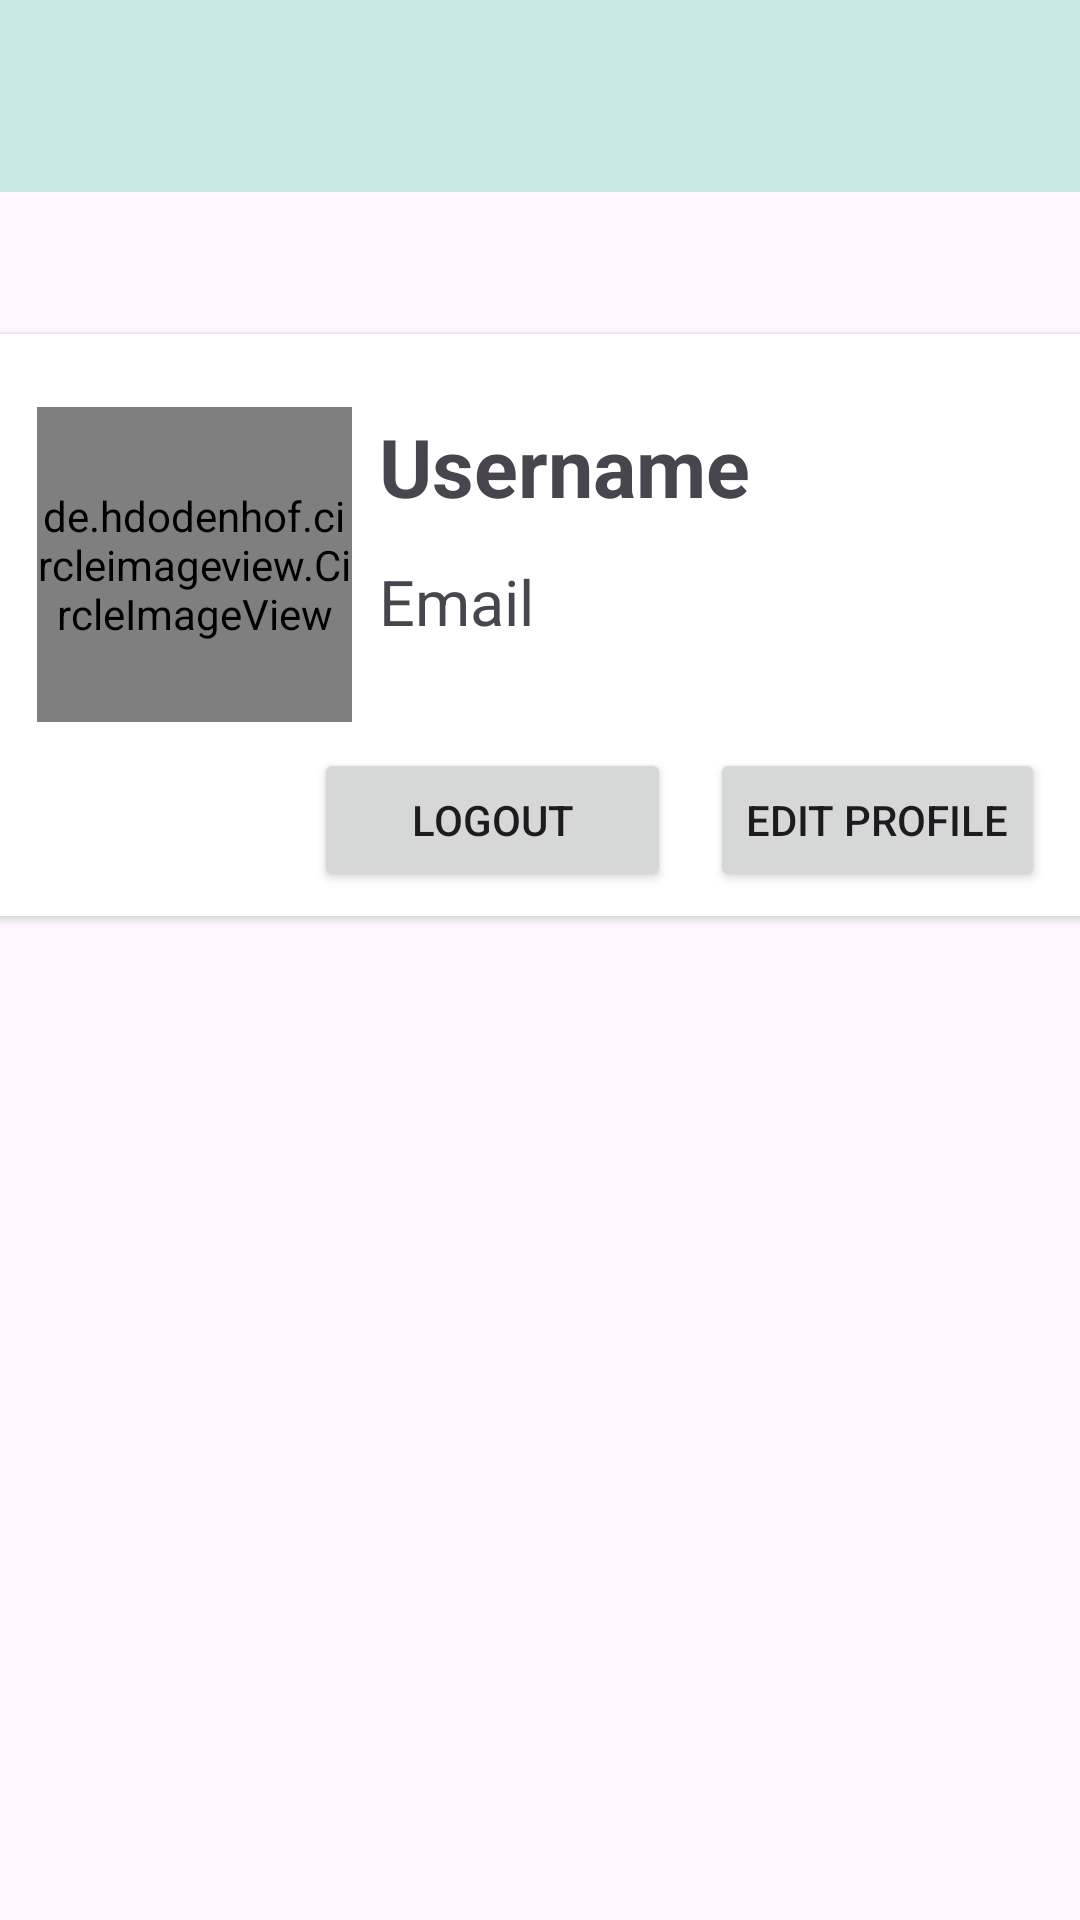

Write the Android layout XML for this screen, with the resource values it uses.
<!-- AndroidManifest.xml: application theme Base.Theme.TripPal -->
<!-- res/layout/activity_profile.xml -->
<?xml version="1.0" encoding="utf-8"?>
<androidx.constraintlayout.widget.ConstraintLayout xmlns:android="http://schemas.android.com/apk/res/android"
    xmlns:tools="http://schemas.android.com/tools"
    android:layout_width="match_parent"
    android:layout_height="match_parent"
    xmlns:app="http://schemas.android.com/apk/res-auto"
    tools:context=".MainUi.ProfileActivity">

    
    <androidx.appcompat.widget.Toolbar
        android:id="@+id/toolbar"
        android:layout_width="match_parent"
        android:layout_height="64dp"
        android:background="@drawable/toolbar_background"
        android:elevation="4dp"
        android:outlineProvider="bounds"
        android:theme="@style/ThemeOverlay.AppCompat.ActionBar"
        app:layout_constraintEnd_toEndOf="parent"
        app:layout_constraintStart_toStartOf="parent"
        app:layout_constraintTop_toTopOf="parent"
        app:popupTheme="@style/ThemeOverlay.AppCompat.Light" />































































































    <androidx.cardview.widget.CardView
        android:id="@+id/cardView"
        android:layout_width="368dp"
        android:layout_height="194dp"
        app:layout_constraintBottom_toBottomOf="parent"
        app:layout_constraintEnd_toEndOf="parent"
        app:layout_constraintStart_toStartOf="parent"
        app:layout_constraintTop_toBottomOf="@+id/toolbar"
        app:layout_constraintVertical_bias="0.124">

        
        <FrameLayout
            android:id="@+id/add_photo_profile"
            android:layout_width="105dp"
            android:layout_height="105dp"
            android:layout_gravity="center|start"
            android:layout_marginStart="16dp"
            android:layout_marginBottom="20dp">

            <de.hdodenhof.circleimageview.CircleImageView
                android:id="@+id/photo_profile"
                android:layout_width="match_parent"
                android:layout_height="match_parent"
                tools:src="@drawable/baseline_photo_profile_24"/>

        </FrameLayout>


        <TextView
            android:id="@+id/tv_username"
            android:layout_width="wrap_content"
            android:layout_height="wrap_content"
            android:layout_alignParentStart="true"
            android:layout_alignParentTop="true"
            android:layout_centerHorizontal="true"
            android:layout_marginStart="130dp"
            android:layout_marginTop="26dp"
            android:text="Username"
            android:textSize="27sp"
            android:textStyle="bold"
            app:layout_constraintStart_toStartOf="parent"
            app:layout_constraintTop_toTopOf="parent" />

        <TextView
            android:id="@+id/tv_email"
            android:layout_width="wrap_content"
            android:layout_height="wrap_content"
            android:layout_alignParentStart="true"
            android:layout_alignParentTop="true"
            android:layout_centerHorizontal="true"
            android:layout_marginStart="130dp"
            android:layout_marginTop="75dp"
            android:text="Email"
            android:textSize="21sp"
            app:layout_constraintStart_toStartOf="parent"
            app:layout_constraintTop_toTopOf="parent" />

        <Button
            android:id="@+id/logout_button"
            android:layout_width="119dp"
            android:layout_height="wrap_content"
            android:layout_gravity="center|bottom"
            android:layout_marginEnd="16dp"
            android:layout_marginBottom="8dp"
            android:text="@string/logout" />

        <Button
            android:id="@+id/edit_profile"
            android:layout_width="wrap_content"
            android:layout_height="wrap_content"
            android:layout_gravity="bottom|end"
            android:layout_marginEnd="16dp"
            android:layout_marginBottom="8dp"
            android:text="@string/edit_profile" />

    </androidx.cardview.widget.CardView>



</androidx.constraintlayout.widget.ConstraintLayout>
<!-- resources referenced by this layout -->
<resources>
  <!-- drawable baseline_dark_mode_24 (drawable-night) -->
  <vector android:height="24dp" android:tint="@color/white"
      android:viewportHeight="24" android:viewportWidth="24"
      android:width="24dp" xmlns:android="http://schemas.android.com/apk/res/android">
      <path android:fillColor="@android:color/white" android:pathData="M12,3c-4.97,0 -9,4.03 -9,9s4.03,9 9,9s9,-4.03 9,-9c0,-0.46 -0.04,-0.92 -0.1,-1.36c-0.98,1.37 -2.58,2.26 -4.4,2.26c-2.98,0 -5.4,-2.42 -5.4,-5.4c0,-1.81 0.89,-3.42 2.26,-4.4C12.92,3.04 12.46,3 12,3L12,3z"/>
  </vector>
  <!-- drawable baseline_photo_profile_24 (drawable) -->
  <vector android:height="24dp" android:tint="#999898"
      android:viewportHeight="24" android:viewportWidth="24"
      android:width="24dp" xmlns:android="http://schemas.android.com/apk/res/android">
      <path android:fillColor="@android:color/white" android:pathData="M12,2C6.48,2 2,6.48 2,12s4.48,10 10,10s10,-4.48 10,-10S17.52,2 12,2zM12,6c1.93,0 3.5,1.57 3.5,3.5S13.93,13 12,13s-3.5,-1.57 -3.5,-3.5S10.07,6 12,6zM12,20c-2.03,0 -4.43,-0.82 -6.14,-2.88C7.55,15.8 9.68,15 12,15s4.45,0.8 6.14,2.12C16.43,19.18 14.03,20 12,20z"/>
  </vector>
  <!-- drawable toolbar_background (drawable) -->
  <selector xmlns:android="http://schemas.android.com/apk/res/android">
      <item android:state_pressed="true">
          <shape>
              <solid android:color="#C8E9E5"/>
              <corners android:radius="0dp"/>
              <padding android:left="0dp" android:right="0dp"/>
          </shape>
      </item>
  
      <item>
          <shape>
              <solid android:color="#C8E9E5"/>
              <corners android:radius="0dp"/>
              <padding android:left="0dp" android:right="0dp"/>
          </shape>
      </item>
  </selector>
  <string name="darkMod_text">Dark Mode</string>
  <string name="edit_profile"> edit profile</string>
  <string name="logout">Logout</string>
  <style name="Base.Theme.TripPal" parent="Theme.Material3.DayNight.NoActionBar">
  
          <item name="colorPrimary">@color/tosca</item>
          <item name="colorPrimaryVariant">@color/night_blue</item>
          <item name="colorOnPrimary">@color/white</item>
          
          <item name="colorSecondary">@color/teal_200</item>
          <item name="colorSecondaryVariant">@color/teal_700</item>
          <item name="colorOnSecondary">@color/black</item>
          
          <item name="android:statusBarColor" tools:targetApi="l">?attr/colorPrimary</item>
      </style>
  <color name="white">#FFFFFFFF</color>
  <color name="tosca">#1BBEAB</color>
  <color name="night_blue">#FF3700B3</color>
  <color name="teal_200">#FF03DAC5</color>
  <color name="teal_700">#FF018786</color>
  <color name="black">#FF000000</color>
</resources>
